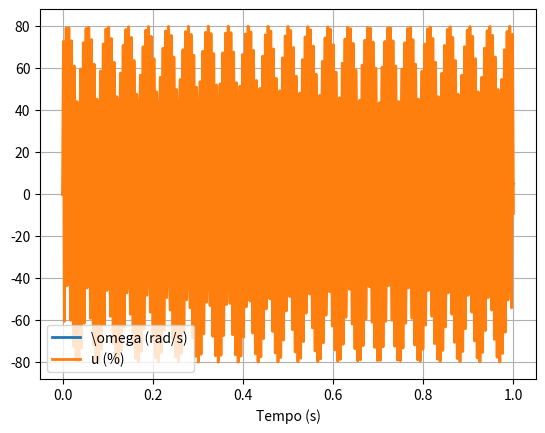

This figure's Python source:
"""
Esse codigo simula o comportamento do motor em MA
"""
# Importando bibliotecas
from scipy.integrate import odeint
from numpy import zeros, linspace, pi, sin
from random import uniform
import matplotlib.pyplot as plt
import tqdm

# Definindo dinamica da planta
def din_motor(y, t, u):
    omega = y
    # Dinamica do motor
    omega_p = -20*3.1415/pi*2*(0.5 + (4 - 4) )*omega + 104.7198*3.1415/pi*(1 + (2 - 2) )*u

    return omega_p


# Parametros de simulacao
Ta = 2e-3  # intervalo de amostragem
Tsim = 1
kend = int(Tsim/Ta)

# scopes
u = zeros(kend)  # % de duty cycle
omega = zeros(kend)  # velocidade real do motor
omega_med = zeros(kend)  # velocidade medida do motor

# loops
for k in tqdm.tqdm(range(kend-1)):
    tempo_atual = k*Ta

    # Calculando a entrada
    freq = 1000#freqencua
    u[k] = 80*sin(freq*k*Ta) #Amplitude 80 e freq de 0.1 rad/s

    # Limitando acao de controle
    u[k] = min(u[k], 100)  # sup
    u[k] = max(u[k], -100)  # inf

    # Evoluindo a din. da planta
    sol = odeint(din_motor, omega[k], [0.0, Ta], args=(u[k],))
    omega[k+1] = sol[:, 0][-1]
    omega_med[k + 1] = omega[k+1] + uniform(-5, 5)  # o termo da direita eh o ruido


#%% Plotando resultados
fig1 = plt.figure()
plt.plot(linspace(0, kend, kend)*Ta, omega_med, lw=2, label='\omega (rad/s)')
plt.plot(linspace(0, kend, kend-1)*Ta, u[0:-1], lw=2, label='u (%)')
plt.xlabel('Tempo (s)')
plt.legend()
plt.grid(True)
plt.show()
